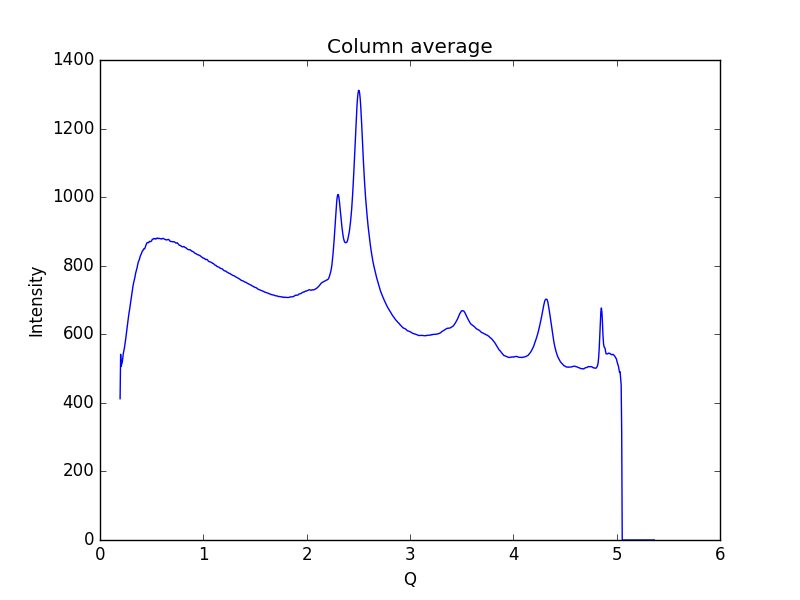

Values plotted in this chart, from the file beside it:
0.19448614755544588, 412.122
0.1997, 541.7
0.2048, 506.2
0.21, 513.1
0.2152, 517.7
0.2204, 530.2
0.2255, 543.7
0.2307, 551.1
0.2359, 559.3
0.2411, 569.9
0.2462, 581.3
0.2514, 592.3
0.2566, 604
0.2618, 617.9
0.2669, 630.5
0.2721, 641.7
0.2773, 654.6
0.2825, 664.2
0.2876, 674.8
0.2928, 686
0.298, 696.1
0.3032, 708.7
0.3083, 719.9
0.3135, 729.7
0.3187, 739.7
0.3239, 748.1
0.329, 754.3
0.3342, 761.3
0.3394, 768.7
0.3446, 777.8
0.3497, 783.8
0.3549, 789.5
0.3601, 795.7
0.3653, 804.2
0.3704, 810.6
0.3756, 814.5
0.3808, 818.1
0.386, 824.3
0.3911, 828.9
0.3963, 832.3
0.4015, 835.8
0.4067, 840.8
0.4118, 843.2
0.417, 844.6
0.4222, 849
0.4274, 848.9
0.4325, 849.6
0.4377, 853.5
0.4429, 858.9
0.4481, 862.2
0.4532, 866
0.4584, 867.5
0.4636, 867.3
0.4688, 867
0.4739, 869
0.4791, 871.1
0.4843, 870.3
0.4895, 870.4
0.4946, 871.1
0.4998, 872.8
0.505, 876.5
... 939 more rows
